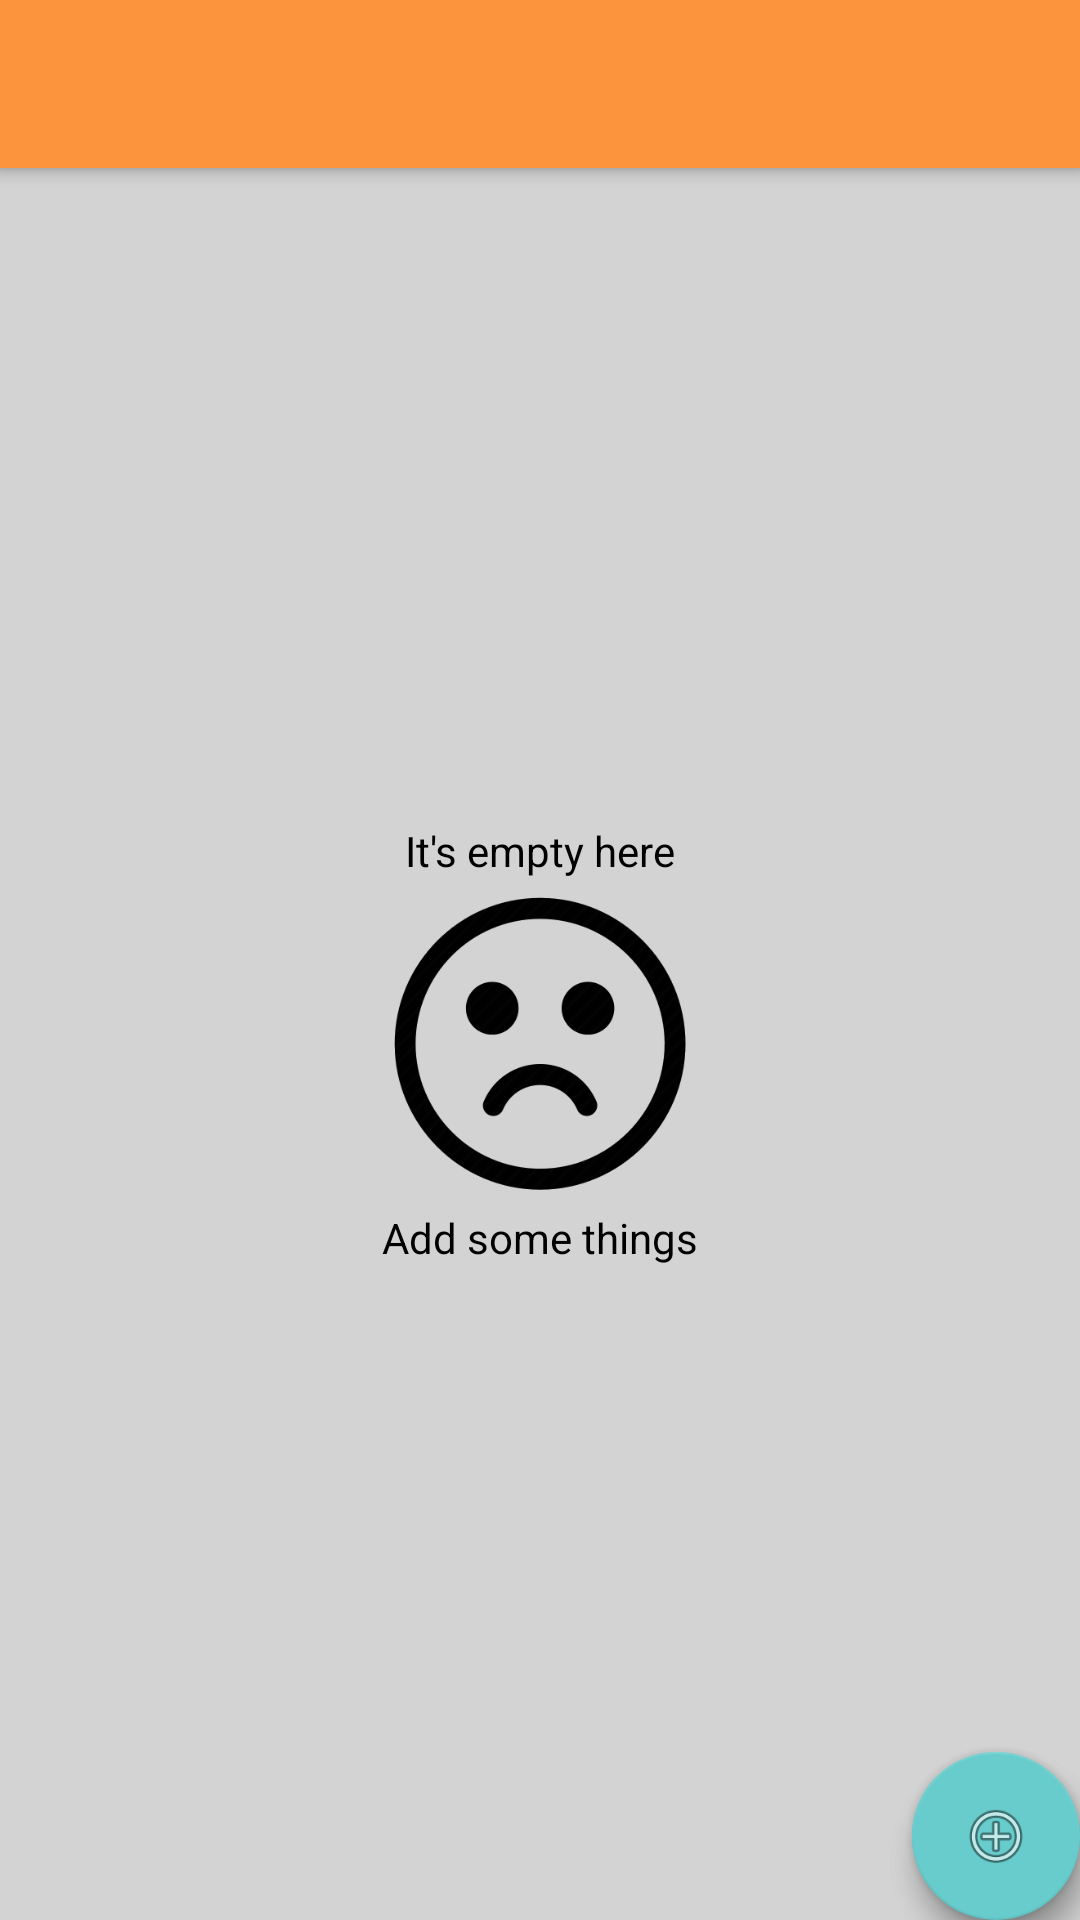

Here is an Android app screen rendered from its layout file. Give the layout XML and the strings, colors and styles it references.
<!-- AndroidManifest.xml: application theme AppTheme -->
<!-- res/layout/activity_edit_list.xml -->
<?xml version="1.0" encoding="utf-8"?>
<android.support.design.widget.CoordinatorLayout xmlns:android="http://schemas.android.com/apk/res/android"
    xmlns:app="http://schemas.android.com/apk/res-auto"
    xmlns:tools="http://schemas.android.com/tools"
    android:layout_width="match_parent"
    android:layout_height="match_parent"
    android:fitsSystemWindows="true"
    tools:context="bblazer.com.efficientshopper.meal.plan.ViewMealPlansActivity">

    <android.support.design.widget.AppBarLayout
        android:layout_width="match_parent"
        android:layout_height="wrap_content"
        android:theme="@style/AppTheme.AppBarOverlay">

        <android.support.v7.widget.Toolbar
            android:id="@+id/toolbar"
            android:layout_width="match_parent"
            android:layout_height="?attr/actionBarSize"
            android:background="?attr/colorPrimary"
            app:popupTheme="@style/AppTheme.PopupOverlay" />

    </android.support.design.widget.AppBarLayout>

    <include layout="@layout/content_edit_list" />

    <android.support.design.widget.FloatingActionButton
        android:id="@+id/fab"
        android:layout_width="wrap_content"
        android:layout_height="wrap_content"
        android:layout_gravity="bottom|end"
        android:layout_margin="@dimen/fab_margin"
        app:srcCompat="@android:drawable/ic_menu_add" />

</android.support.design.widget.CoordinatorLayout>
<!-- res/layout/content_edit_list.xml (included above) -->
<?xml version="1.0" encoding="utf-8"?>
<android.support.design.widget.CoordinatorLayout xmlns:android="http://schemas.android.com/apk/res/android"
    xmlns:app="http://schemas.android.com/apk/res-auto"
    xmlns:tools="http://schemas.android.com/tools"
    android:layout_width="match_parent"
    android:id="@+id/content_edit_list"
    android:layout_height="match_parent"
    android:fitsSystemWindows="true"
    tools:context="bblazer.com.efficientshopper.meal.plan.ViewMealPlansActivity">

    <android.support.design.widget.AppBarLayout
        android:layout_width="match_parent"
        android:layout_height="wrap_content"
        android:theme="@style/AppTheme.AppBarOverlay">

        <android.support.v7.widget.Toolbar
            android:id="@+id/toolbar"
            android:layout_width="match_parent"
            android:layout_height="?attr/actionBarSize"
            android:background="?attr/colorPrimary"
            app:popupTheme="@style/AppTheme.PopupOverlay" />

    </android.support.design.widget.AppBarLayout>

    <ListView
        android:layout_marginTop="56dp"
        android:id="@+id/list_view"
        android:layout_width="match_parent"
        android:layout_height="match_parent"></ListView>

    <RelativeLayout
        android:layout_marginTop="56dp"
        android:id="@+id/empty_view"
        android:background="#D3D3D3"
        android:layout_width="match_parent"
        android:layout_height="match_parent">

        <ImageView
            android:id="@+id/sad_face"
            android:layout_centerInParent="true"
            android:src="@drawable/sad_face"
            android:layout_width="match_parent"
            android:layout_height="100dp" />

        <TextView
            android:textColor="@android:color/black"
            android:layout_marginBottom="5dp"
            android:layout_centerHorizontal="true"
            android:text="It's empty here"
            android:layout_above="@id/sad_face"
            android:layout_width="wrap_content"
            android:layout_height="wrap_content" />

        <TextView
            android:textColor="@android:color/black"
            android:layout_marginTop="5dp"
            android:layout_centerHorizontal="true"
            android:text="Add some things"
            android:layout_below="@id/sad_face"
            android:layout_width="wrap_content"
            android:layout_height="wrap_content" />
    </RelativeLayout>

    <android.support.design.widget.FloatingActionButton
        android:id="@+id/add"
        android:layout_width="wrap_content"
        android:layout_height="wrap_content"
        android:layout_gravity="bottom|end"
        android:layout_margin="@dimen/fab_margin"
        app:srcCompat="@android:drawable/ic_menu_add" />

</android.support.design.widget.CoordinatorLayout>
<!-- resources referenced by this layout -->
<resources>
  <!-- drawable sad_face: png bitmap (drawable, 14652 bytes) -->
  <style name="AppTheme.AppBarOverlay" parent="ThemeOverlay.AppCompat.Dark.ActionBar" />
  <style name="AppTheme.PopupOverlay" parent="ThemeOverlay.AppCompat.Light" />
  <style name="AppTheme" parent="Theme.AppCompat.Light.DarkActionBar">
          
          <item name="colorPrimary">@color/colorPrimary</item>
          <item name="colorPrimaryDark">@color/colorPrimaryDark</item>
          <item name="colorAccent">@color/colorAccent</item>
      </style>
  <color name="colorPrimary">#FC943E</color>
  <color name="colorPrimaryDark">#E27011</color>
  <color name="colorAccent">#69CCCC</color>
</resources>
